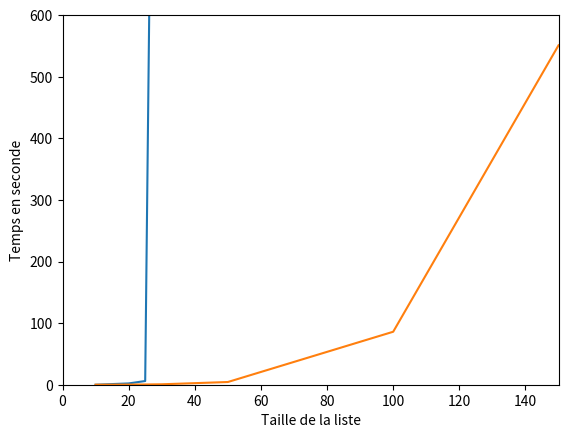

This chart was generated by the following Python code:
#!/usr/bin/python3

import numpy as np
import matplotlib.pyplot as plt


def main() :
    time = [10, 20, 25, 30, 50, 100, 150]
    Brute_Force = [0, 2.1, 6.0, 60*41, 60*41, 60*41, 60*41]
    LLL = [0.03, 0.2, 0.4, 0.7, 4.4, 86, 551]

    plt.xlabel("Taille de la liste")
    plt.ylabel("Temps en seconde")
    plt.axis([0, 150, 0, 600])
    plt.plot(time, Brute_Force, label ='Brute_Force')
    plt.plot(time, LLL, label = 'LLL')
    plt.savefig("res_temps.png")
    plt.show()


if __name__ == '__main__':
    main()
